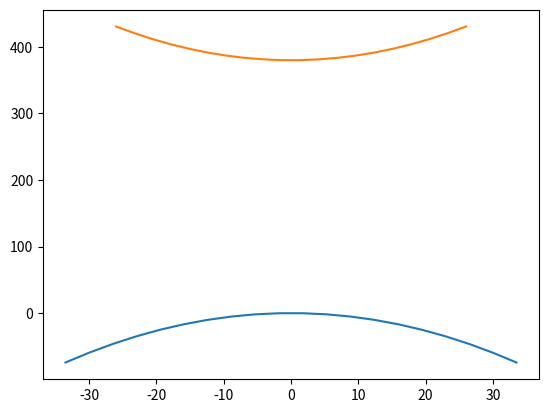
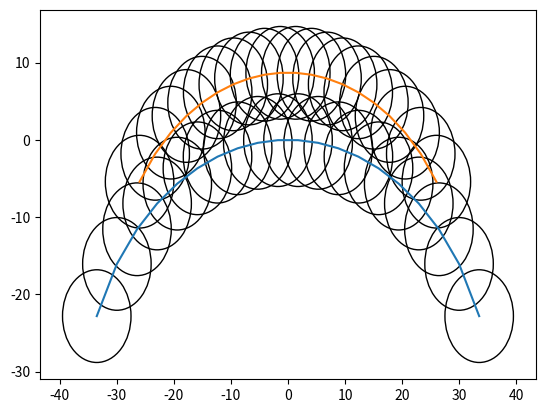
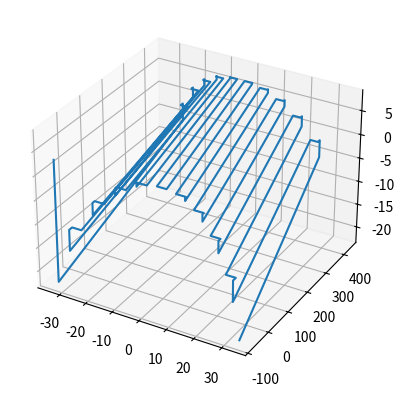

Write Python code to recreate these figures, in order.
import numpy as np
from matplotlib import pyplot as plt

tool_radius = 6.0
safe_height = 3.0
from numpy.linalg import solve

def quadratic_through_points(x1, y1, x2, y2, x3, y3):
    # Create a system of three equations using the three points
    A = np.array([
        [x1**2, x1, 1],
        [x2**2, x2, 1],
        [x3**2, x3, 1]
    ])

    B = np.array([y1, y2, y3])

    # Solve the system of equations to get the coefficients a, b, and c
    coefficients = solve(A, B)

    a, b, c = coefficients

    # Return the coefficients
    return a, b, c

def display_moves(moves):
  ax = plt.figure().add_subplot(projection='3d')
  x = [x for x, y, z in moves]
  y = [y for x, y, z in moves]
  z = [z for x, y, z in moves]
  ax.plot3D(x, y, z)
  plt.show()

def carve_neck(radius_1, radius_2, width_1, width_2, easement_1, easement_2, length, num_passes):
  curve1_x = np.linspace(-width_1/2-tool_radius, width_1/2+tool_radius, num_passes) 
  curve2_x = np.linspace(-width_2/2-tool_radius, width_2/2+tool_radius, num_passes) 
  a, b, c = quadratic_through_points(0, 0, -width_1/2, -easement_1, width_1/2, -easement_1)
  curve1_y = (a * curve1_x**2) + (b * curve1_x) + c
  a, b, c = quadratic_through_points(0, length, -width_2/2, length+easement_2, width_2/2, length+easement_2)
  curve2_y = (a * curve2_x**2) + (b * curve2_x) + c
  curve1_z = -radius_1 -tool_radius + np.sqrt((radius_1+tool_radius)**2 - curve1_x**2)
  curve2_z = -radius_2 -tool_radius + np.sqrt((radius_2+tool_radius)**2 - curve2_x**2)
  drop = curve1_z[0] - curve2_z[0]
  curve2_z -= drop

  fig, ax = plt.subplots()
  ax.plot(curve1_x, curve1_y)
  ax.plot(curve2_x, curve2_y)
  plt.show()

  fig, ax = plt.subplots()
  ax.plot(curve1_x, curve1_z)
  ax.plot(curve2_x, curve2_z)
  for x, y in zip(curve1_x, curve1_z):
    c = plt.Circle((x, y), tool_radius, fill=False)
    ax.add_patch(c)
  for x, y in zip(curve2_x, curve2_z):
    c = plt.Circle((x, y), tool_radius, fill=False)
    ax.add_patch(c)
  plt.show()

  #move to stating point
  lines = [(curve1_x[0], curve1_y[0], safe_height),
           (curve1_x[0], curve1_y[0], curve1_z[0])]
  old_x = curve1_x[0]
  old_y = curve1_y[0]
  old_z = curve1_z[0]
  fwd=True
  for x1, x2, y1, y2, z1, z2 in zip(curve1_x, curve2_x, curve1_y, curve2_y, curve1_z, curve2_z):

    #move to other end of fretboard
    if fwd:
      fwd=False
      #if moving down hill, move sideways before lowering cutter
      if old_z > z1:
        lines.append((x1, old_y, old_z))
        lines.append((x1, y1, old_z))
        lines.append((x1, y1, z1))
      #if moving up hill, lift cutter before moving sideways
      else:
        lines.append((old_x, old_y, z1))
        lines.append((old_x, y1, z1))
        lines.append((x1, y1, z1))
      lines.append((x2, y2, z2))
      old_x, old_y, old_z = x2, y2, z2
    else:
      fwd=True
      #if moving down hill, move sideways before lowering cutter
      if old_z > z2:
        lines.append((x2, old_y, old_z))
        lines.append((x2, y2, old_z))
        lines.append((x2, y2, z2))
      #if moving up hill, lift cutter before moving sideways
      else:
        lines.append((old_x, old_y, z2))
        lines.append((old_x, y2, z2))
        lines.append((x2, y2, z2))
      lines.append((x1, y1, z1))
      old_x, old_y, old_z = x1, y1, z1

  return lines

def carve_fingerboard(radius_1, radius_2, width_1, width_2, length, num_passes):
  curve1_x = np.linspace(-width_1/2, width_1/2, num_passes) 
  curve2_x = np.linspace(-width_2/2, width_2/2, num_passes) 
  curve1_z = -radius_1 -tool_radius + np.sqrt((radius_1+tool_radius)**2 - curve1_x**2)
  curve2_z = -radius_2 -tool_radius + np.sqrt((radius_2+tool_radius)**2 - curve2_x**2)

  fig, ax = plt.subplots()
  ax.plot(curve1_x, curve1_z)
  ax.plot(curve2_x, curve2_z)
  for x, y in zip(curve1_x, curve1_z):
    c = plt.Circle((x, y), tool_radius, fill=False)
    ax.add_patch(c)
  for x, y in zip(curve2_x, curve2_z):
    c = plt.Circle((x, y), tool_radius, fill=False)
    ax.add_patch(c)
  plt.show()

  y = 0
  #move to stating point
  lines = [(curve1_x[0], y, safe_height),
           (curve1_x[0], y, curve1_z[0])]
  old_x = curve1_x[0]
  old_z = curve1_z[0]
  fwd=True
  for x1, x2, z1, z2 in zip(curve1_x, curve2_x, curve1_z, curve2_z):

    #move to other end of fretboard
    if fwd:
      fwd=False
      #if moving down hill, move sideways before lowering cutter
      if old_z > z1:
        lines.append((x1, 0, old_z))
        lines.append((x1, 0, z1))
      #if moving up hill, lift cutter before moving sideways
      else:
        lines.append((old_x, 0, z1))
        lines.append((x1, 0, z1))
      lines.append((x2, length, z2))
      old_x, old_z = x2, z2
    else:
      fwd=True
      #if moving down hill, move sideways before lowering cutter
      if old_z > z2:
        lines.append((x2, length, old_z))
        lines.append((x2, length, z2))
      #if moving up hill, lift cutter before moving sideways
      else:
        lines.append((old_x, length, z2))
        lines.append((x2, length, z2))
      lines.append((x1, 0, z1))
      old_x, old_z = x1, z1

  return lines

  
#lines = carve_fretboard(292, 254, 55, 40, 380, 20)
lines = carve_neck(30, 25, 55, 40, 50, 30, 380, 20)
display_moves(lines)
